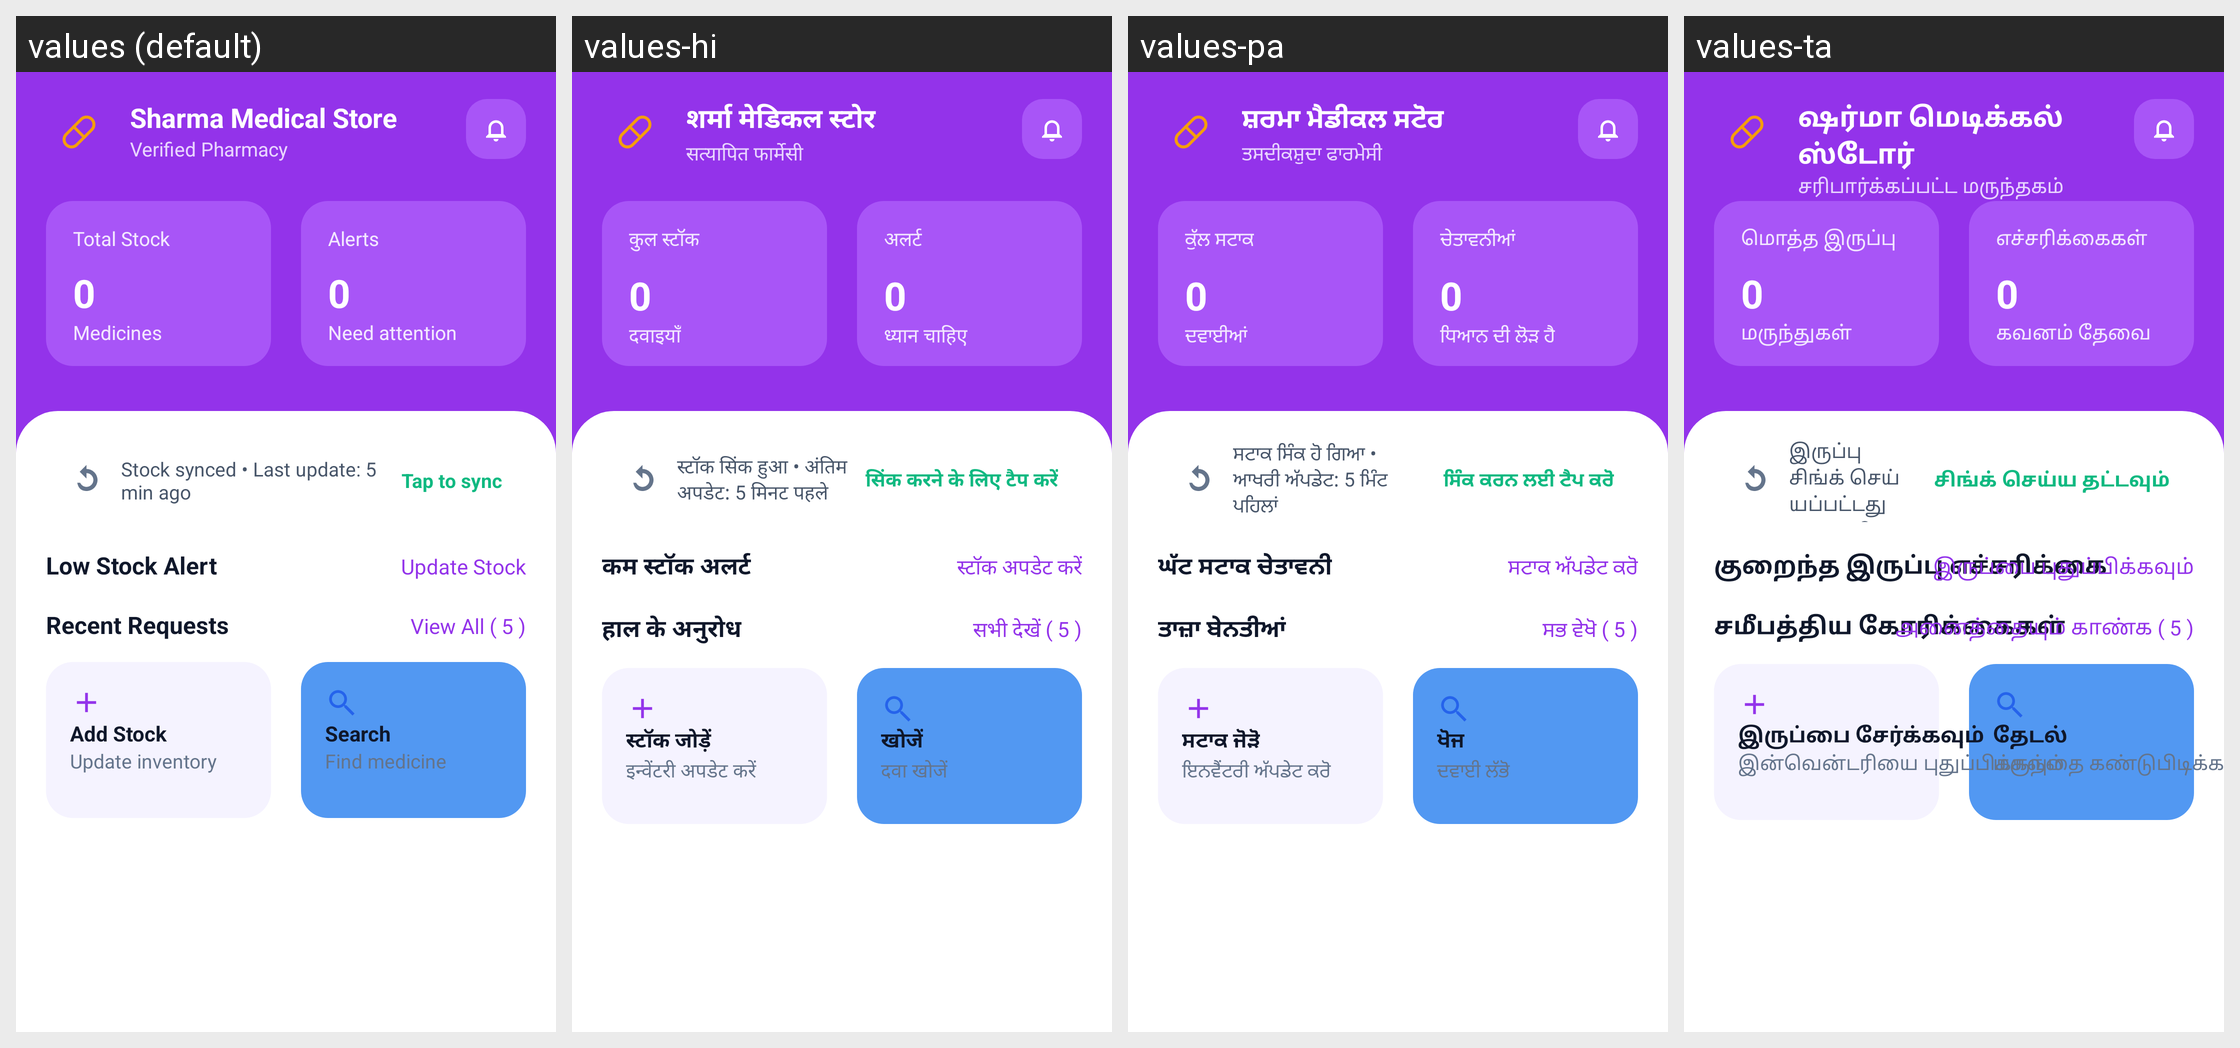

The Android screen above is rendered under several locales of the same app. Produce the string resources it draws, with the default and per-locale values.
Android screen res/layout/fragment_pharmacist_home.xml rendered under 4 locales, left to right: values (default), values-hi, values-pa, values-ta. Device: Nexus 5 (rendered at 1080×1920; each locale shown at half size, 540×960, under a caption strip naming it); theme Theme.SehatSethu.
Other locales in the repository, not shown: values-te.
Strings drawn on this screen, with the default value and each locale's value (text and hints the layout hard-codes, and strings that could not be matched under every locale, appear in the picture but are not listed):

store_name
  values: Sharma Medical Store
  values-hi: शर्मा मेडिकल स्टोर
  values-pa: ਸ਼ਰਮਾ ਮੈਡੀਕਲ ਸਟੋਰ
  values-ta: ஷர்மா மெடிக்கல் ஸ்டோர்

verified_pharmacy
  values: Verified Pharmacy
  values-hi: सत्यापित फार्मेसी
  values-pa: ਤਸਦੀਕਸ਼ੁਦਾ ਫਾਰਮੇਸੀ
  values-ta: சரிபார்க்கப்பட்ட மருந்தகம்

total_stock
  values: Total Stock
  values-hi: कुल स्टॉक
  values-pa: ਕੁੱਲ ਸਟਾਕ
  values-ta: மொத்த இருப்பு

medicines
  values: Medicines
  values-hi: दवाइयाँ
  values-pa: ਦਵਾਈਆਂ
  values-ta: மருந்துகள்

alerts
  values: Alerts
  values-hi: अलर्ट
  values-pa: ਚੇਤਾਵਨੀਆਂ
  values-ta: எச்சரிக்கைகள்

need_attention
  values: Need attention
  values-hi: ध्यान चाहिए
  values-pa: ਧਿਆਨ ਦੀ ਲੋੜ ਹੈ
  values-ta: கவனம் தேவை

sync_text
  values: Stock synced • Last update: 5 min ago
  values-hi: स्टॉक सिंक हुआ • अंतिम अपडेट: 5 मिनट पहले
  values-pa: ਸਟਾਕ ਸਿੰਕ ਹੋ ਗਿਆ • ਆਖਰੀ ਅੱਪਡੇਟ: 5 ਮਿੰਟ ਪਹਿਲਾਂ
  values-ta: இருப்பு சிங்க் செய்யப்பட்டது • கடைசி புதுப்பிப்பு: 5 நிமிடங்களுக்கு முன்

tap_to_sync
  values: Tap to sync
  values-hi: सिंक करने के लिए टैप करें
  values-pa: ਸਿੰਕ ਕਰਨ ਲਈ ਟੈਪ ਕਰੋ
  values-ta: சிங்க் செய்ய தட்டவும்

low_stock_alert
  values: Low Stock Alert
  values-hi: कम स्टॉक अलर्ट
  values-pa: ਘੱਟ ਸਟਾਕ ਚੇਤਾਵਨੀ
  values-ta: குறைந்த இருப்பு எச்சரிக்கை

update_stock
  values: Update Stock
  values-hi: स्टॉक अपडेट करें
  values-pa: ਸਟਾਕ ਅੱਪਡੇਟ ਕਰੋ
  values-ta: இருப்பை புதுப்பிக்கவும்

recent_requests
  values: Recent Requests
  values-hi: हाल के अनुरोध
  values-pa: ਤਾਜ਼ਾ ਬੇਨਤੀਆਂ
  values-ta: சமீபத்திய கோரிக்கைகள்

view_all_5
  values: View All ( 5 )
  values-hi: सभी देखें ( 5 )
  values-pa: ਸਭ ਵੇਖੋ ( 5 )
  values-ta: அனைத்தையும் காண்க ( 5 )

add_stock
  values: Add Stock
  values-hi: स्टॉक जोड़ें
  values-pa: ਸਟਾਕ ਜੋੜੋ
  values-ta: இருப்பை சேர்க்கவும்

update_inventory
  values: Update inventory
  values-hi: इन्वेंटरी अपडेट करें
  values-pa: ਇਨਵੈਂਟਰੀ ਅੱਪਡੇਟ ਕਰੋ
  values-ta: இன்வென்டரியை புதுப்பிக்கவும்

search
  values: Search
  values-hi: खोजें
  values-pa: ਖੋਜ
  values-ta: தேடல்

find_medicine
  values: Find medicine
  values-hi: दवा खोजें
  values-pa: ਦਵਾਈ ਲੱਭੋ
  values-ta: மருந்தை கண்டுபிடிக்கவும்
